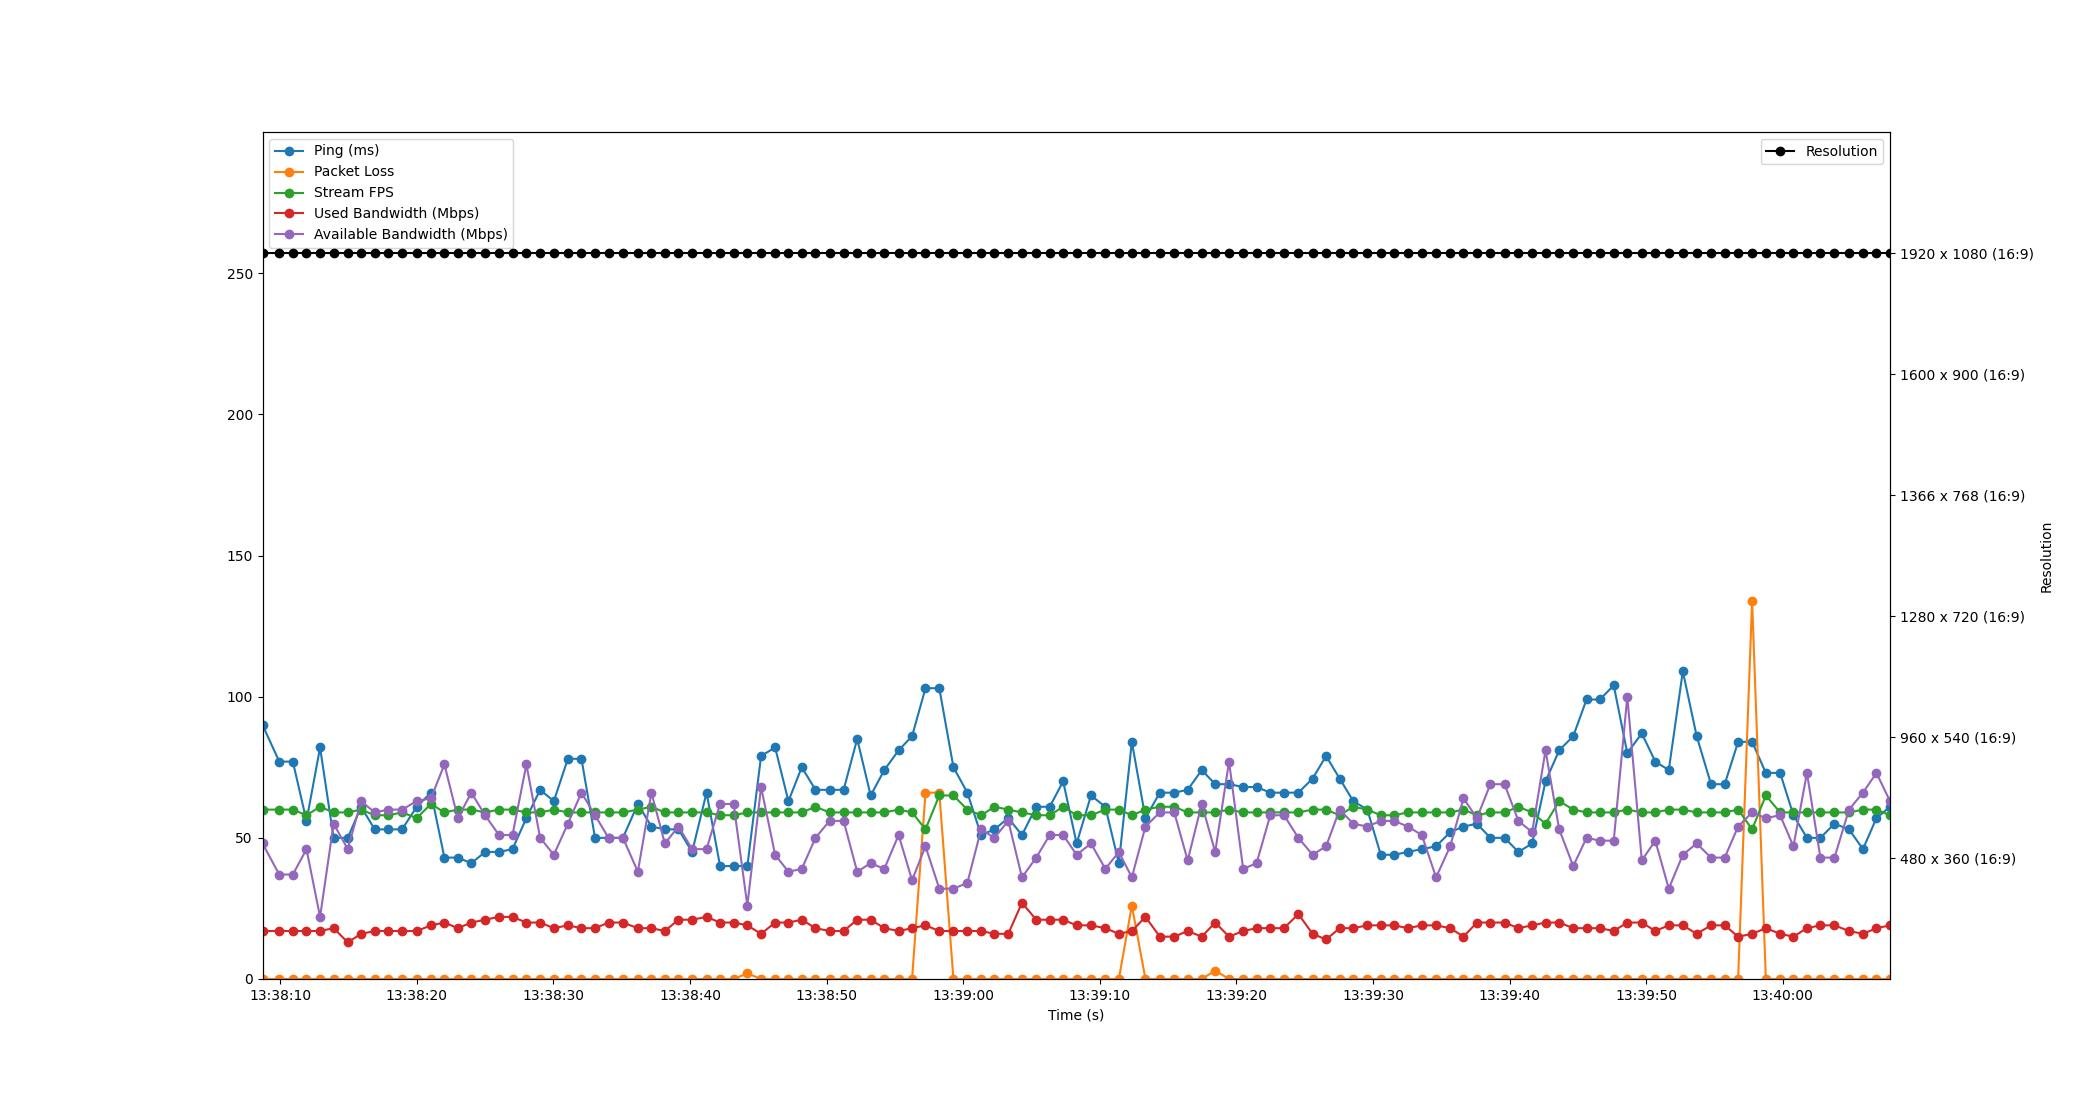

Data behind this chart, as committed beside it:
Time, Timestamp, Ping, Packet Loss, Stream FPS, Used Bandwidth, Resolution, Available Bandwidth
2.86102294921875e-06, 2023-07-11 13:38:08.697403, 90, 0, 60, 17, 1920 x 1080 (16:9), 48
1.229, 2023-07-11 13:38:09.926203, 77, 0, 60, 17, 1920 x 1080 (16:9), 37
2.223, 2023-07-11 13:38:10.920137, 77, 0, 60, 17, 1920 x 1080 (16:9), 37
3.221, 2023-07-11 13:38:11.918185, 56, 0, 58, 17, 1920 x 1080 (16:9), 46
4.215, 2023-07-11 13:38:12.912127, 82, 0, 61, 17, 1920 x 1080 (16:9), 22
5.206, 2023-07-11 13:38:13.903040, 50, 0, 59, 18, 1920 x 1080 (16:9), 55
6.243, 2023-07-11 13:38:14.940139, 50, 0, 59, 13, 1920 x 1080 (16:9), 46
7.22, 2023-07-11 13:38:15.917887, 61, 0, 60, 16, 1920 x 1080 (16:9), 63
8.213, 2023-07-11 13:38:16.909965, 53, 0, 58, 17, 1920 x 1080 (16:9), 59
9.207, 2023-07-11 13:38:17.904427, 53, 0, 58, 17, 1920 x 1080 (16:9), 60
10.22, 2023-07-11 13:38:18.916562, 53, 0, 59, 17, 1920 x 1080 (16:9), 60
11.29, 2023-07-11 13:38:19.984484, 61, 0, 57, 17, 1920 x 1080 (16:9), 63
12.34, 2023-07-11 13:38:21.032717, 66, 0, 62, 19, 1920 x 1080 (16:9), 64
13.32, 2023-07-11 13:38:22.014293, 43, 0, 59, 20, 1920 x 1080 (16:9), 76
14.3, 2023-07-11 13:38:22.997538, 43, 0, 60, 18, 1920 x 1080 (16:9), 57
15.29, 2023-07-11 13:38:23.988956, 41, 0, 60, 20, 1920 x 1080 (16:9), 66
16.29, 2023-07-11 13:38:24.991755, 45, 0, 59, 21, 1920 x 1080 (16:9), 58
17.32, 2023-07-11 13:38:26.015029, 45, 0, 60, 22, 1920 x 1080 (16:9), 51
18.3, 2023-07-11 13:38:27.000193, 46, 0, 60, 22, 1920 x 1080 (16:9), 51
19.32, 2023-07-11 13:38:28.017664, 57, 0, 59, 20, 1920 x 1080 (16:9), 76
20.32, 2023-07-11 13:38:29.021464, 67, 0, 59, 20, 1920 x 1080 (16:9), 50
21.33, 2023-07-11 13:38:30.027028, 63, 0, 60, 18, 1920 x 1080 (16:9), 44
22.36, 2023-07-11 13:38:31.052915, 78, 0, 59, 19, 1920 x 1080 (16:9), 55
23.35, 2023-07-11 13:38:32.048600, 78, 0, 59, 18, 1920 x 1080 (16:9), 66
24.34, 2023-07-11 13:38:33.041132, 50, 0, 59, 18, 1920 x 1080 (16:9), 58
25.34, 2023-07-11 13:38:34.033619, 50, 0, 59, 20, 1920 x 1080 (16:9), 50
26.39, 2023-07-11 13:38:35.083854, 50, 0, 59, 20, 1920 x 1080 (16:9), 50
27.48, 2023-07-11 13:38:36.178228, 62, 0, 60, 18, 1920 x 1080 (16:9), 38
28.47, 2023-07-11 13:38:37.168978, 54, 0, 61, 18, 1920 x 1080 (16:9), 66
29.46, 2023-07-11 13:38:38.153644, 53, 0, 59, 17, 1920 x 1080 (16:9), 48
30.45, 2023-07-11 13:38:39.149988, 53, 0, 59, 21, 1920 x 1080 (16:9), 54
31.45, 2023-07-11 13:38:40.150505, 45, 0, 59, 21, 1920 x 1080 (16:9), 46
32.51, 2023-07-11 13:38:41.206074, 66, 0, 59, 22, 1920 x 1080 (16:9), 46
33.5, 2023-07-11 13:38:42.196612, 40, 0, 58, 20, 1920 x 1080 (16:9), 62
34.49, 2023-07-11 13:38:43.188911, 40, 0, 58, 20, 1920 x 1080 (16:9), 62
35.5, 2023-07-11 13:38:44.193938, 40, 2, 59, 19, 1920 x 1080 (16:9), 26
36.5, 2023-07-11 13:38:45.199042, 79, 0, 59, 16, 1920 x 1080 (16:9), 68
37.53, 2023-07-11 13:38:46.227029, 82, 0, 59, 20, 1920 x 1080 (16:9), 44
38.5, 2023-07-11 13:38:47.200535, 63, 0, 59, 20, 1920 x 1080 (16:9), 38
39.48, 2023-07-11 13:38:48.178176, 75, 0, 59, 21, 1920 x 1080 (16:9), 39
40.48, 2023-07-11 13:38:49.181789, 67, 0, 61, 18, 1920 x 1080 (16:9), 50
41.51, 2023-07-11 13:38:50.208236, 67, 0, 59, 17, 1920 x 1080 (16:9), 56
42.54, 2023-07-11 13:38:51.241190, 67, 0, 59, 17, 1920 x 1080 (16:9), 56
43.54, 2023-07-11 13:38:52.235032, 85, 0, 59, 21, 1920 x 1080 (16:9), 38
44.52, 2023-07-11 13:38:53.222034, 65, 0, 59, 21, 1920 x 1080 (16:9), 41
45.52, 2023-07-11 13:38:54.220427, 74, 0, 59, 18, 1920 x 1080 (16:9), 39
46.57, 2023-07-11 13:38:55.268105, 81, 0, 60, 17, 1920 x 1080 (16:9), 51
47.55, 2023-07-11 13:38:56.252393, 86, 0, 59, 18, 1920 x 1080 (16:9), 35
48.54, 2023-07-11 13:38:57.235876, 103, 66, 53, 19, 1920 x 1080 (16:9), 47
49.55, 2023-07-11 13:38:58.246756, 103, 66, 65, 17, 1920 x 1080 (16:9), 32
50.58, 2023-07-11 13:38:59.280843, 75, 0, 65, 17, 1920 x 1080 (16:9), 32
51.6, 2023-07-11 13:39:00.299079, 66, 0, 60, 17, 1920 x 1080 (16:9), 34
52.61, 2023-07-11 13:39:01.307048, 51, 0, 58, 17, 1920 x 1080 (16:9), 53
53.58, 2023-07-11 13:39:02.281331, 53, 0, 61, 16, 1920 x 1080 (16:9), 50
54.6, 2023-07-11 13:39:03.296986, 57, 0, 60, 16, 1920 x 1080 (16:9), 56
55.6, 2023-07-11 13:39:04.297880, 51, 0, 59, 27, 1920 x 1080 (16:9), 36
56.65, 2023-07-11 13:39:05.344540, 61, 0, 58, 21, 1920 x 1080 (16:9), 43
57.63, 2023-07-11 13:39:06.329653, 61, 0, 58, 21, 1920 x 1080 (16:9), 51
58.62, 2023-07-11 13:39:07.314164, 70, 0, 61, 21, 1920 x 1080 (16:9), 51
59.6, 2023-07-11 13:39:08.300716, 48, 0, 58, 19, 1920 x 1080 (16:9), 44
... 59 more rows
